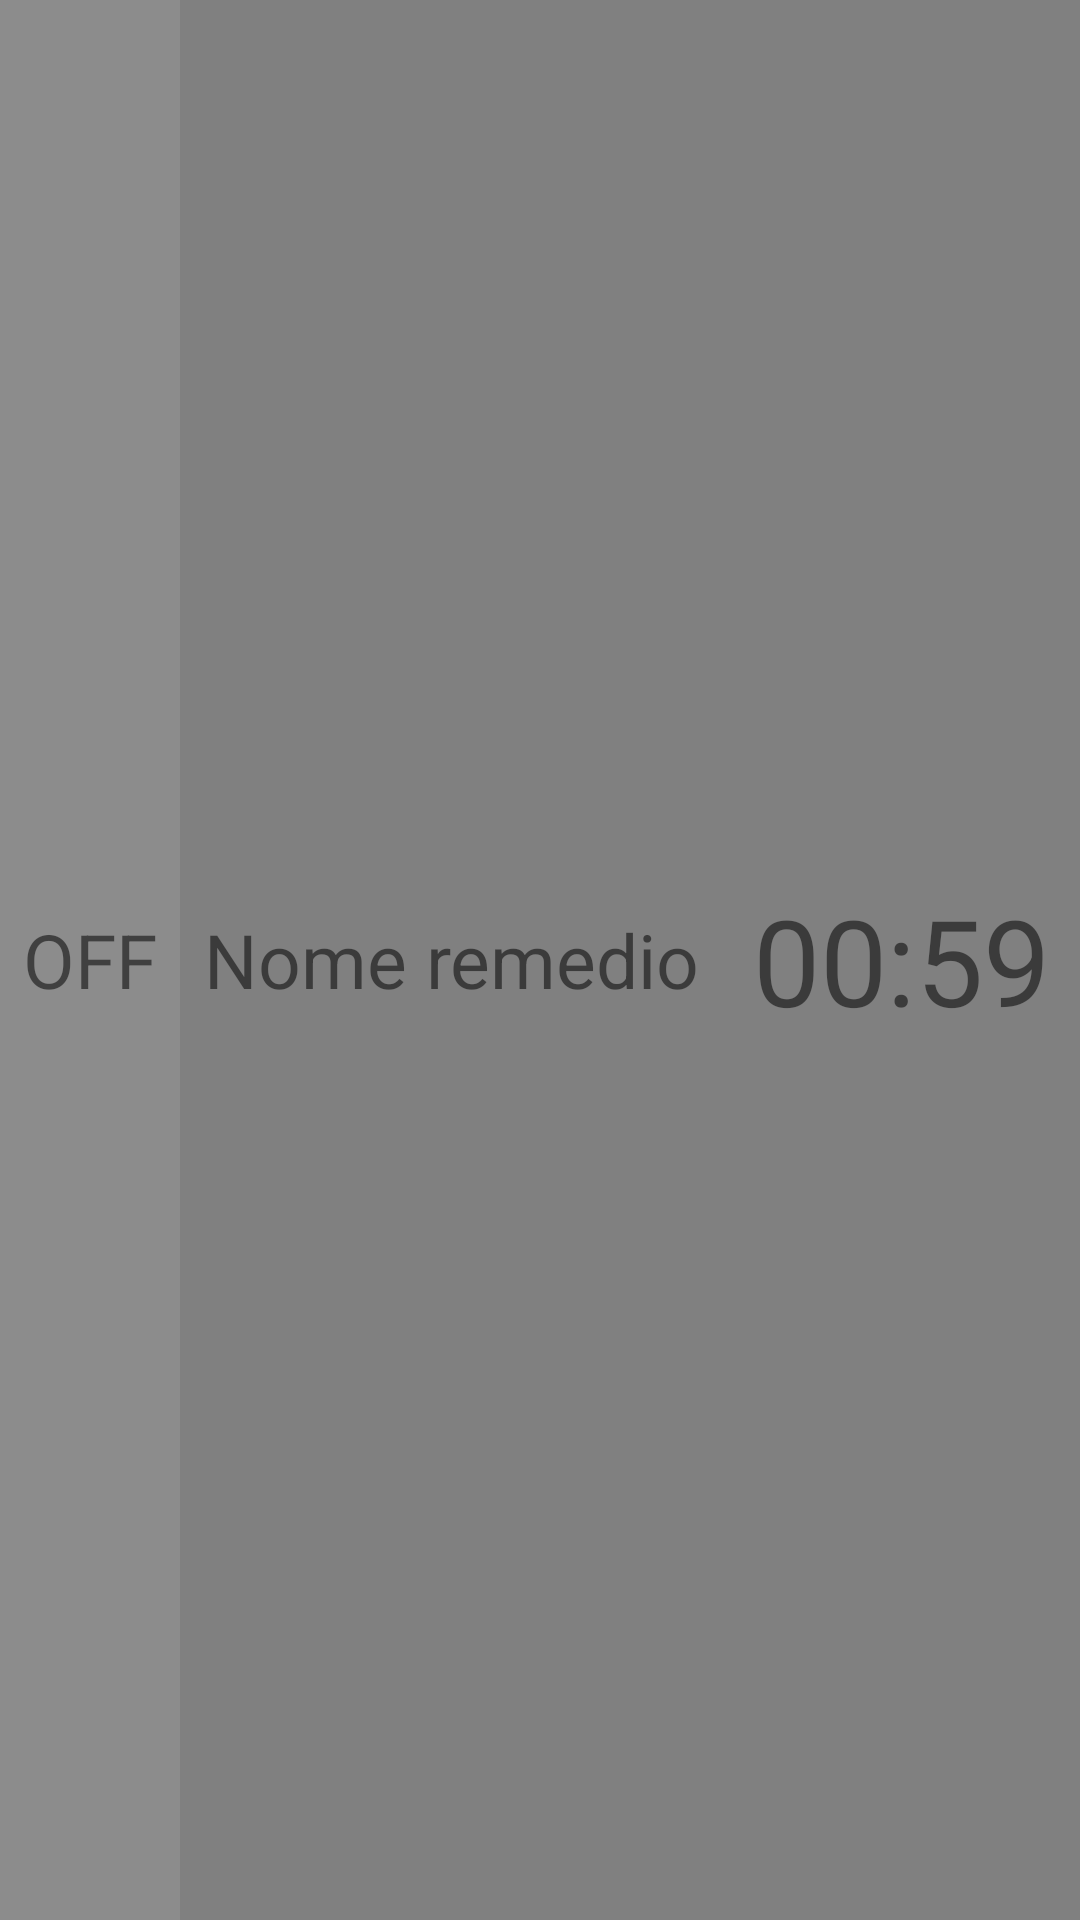

Reconstruct the res/layout file that produces this screen, plus the resources it refers to.
<!-- AndroidManifest.xml: application theme AppTheme -->
<!-- res/layout/oficial_layout_item.xml -->
<?xml version="1.0" encoding="utf-8"?>
<RelativeLayout xmlns:android="http://schemas.android.com/apk/res/android"
    android:layout_width="match_parent"
    android:layout_height="65dp"
    android:background="#808080">

    <TextView
        android:id="@+id/layout_item_nomeRemedio"
        android:layout_width="wrap_content"
        android:layout_height="wrap_content"
        android:layout_centerVertical="true"
        android:layout_marginLeft="68dp"
        android:gravity="center_vertical"
        android:text="Nome remedio"
        android:textSize="25dp" />

    <TextView
        android:id="@+id/layout_item_horaRemedio"
        android:layout_width="wrap_content"
        android:layout_height="wrap_content"
        android:layout_alignParentEnd="true"
        android:layout_centerVertical="true"
        android:layout_marginHorizontal="10dp"
        android:gravity="center_vertical"
        android:text="00:59"
        android:textSize="40dp" />

    <RelativeLayout
        android:id="@+id/layout_item_alarmStateLayout"
        android:layout_width="60dp"
        android:layout_height="match_parent"
        android:paddingHorizontal="6dp"
        android:background="#8c8c8c"
        >
        <TextView
            android:id="@+id/layout_item_alarmState"
            android:layout_width="wrap_content"
            android:layout_height="wrap_content"
            android:layout_centerHorizontal="true"
            android:layout_centerVertical="true"
            android:gravity="center_vertical"
            android:text="OFF"
            android:textSize="25dp" />
    </RelativeLayout>

</RelativeLayout>
<!-- resources referenced by this layout -->
<resources>
  <style name="AppTheme" parent="Theme.AppCompat.Light.DarkActionBar">
          
          <item name="colorPrimary">@color/colorPrimary</item>
          <item name="colorPrimaryDark">@color/colorPrimaryDark</item>
          <item name="colorAccent">@color/colorAccent</item>
      </style>
  <color name="colorPrimary">#008577</color>
  <color name="colorPrimaryDark">#00574B</color>
  <color name="colorAccent">#D81B60</color>
</resources>
